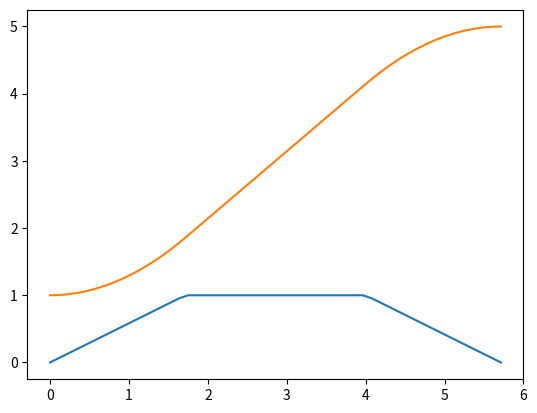

Recreate this plot in Python.

# =================================================================================================
# -- IMPORT ---------------------------------------------------------------------------------------
# =================================================================================================

import numpy as np 
import math 
import matplotlib.pyplot as plt 
import time 

# =================================================================================================
# -- MOTION KINEMATICS ----------------------------------------------------------------------------
# =================================================================================================

def ptp_duration(p_i, p_f, v_max, k):
	T = (p_f - p_i)/(v_max*(1 - k))
	return T

def acc_duration(T, k):
	T_a = T*k 
	return T_a

def acc(v_max, T_a):
	a = v_max/T_a
	return a 

def t_profile(T, n): 
	t = np.linspace(0, T, n)
	return t 

def p_profile(t, v_max, a, p_i, T, T_a):
	p_profile = np.zeros(t.shape)

	n_a = 0 
	for idx, t_idx in enumerate(t):
		if t_idx <= T_a:
			n_a = idx 
		else:
			break

	p_profile[0: n_a+1] 		= a/2*t[0: n_a+1]**2 + p_i
	p_profile[n_a+1: -n_a-1]  	= a*T_a**2/2 + v_max*(t[n_a+1: -n_a-1] - T_a) + p_i
	p_profile[-n_a-1:] 			= a*T_a**2/2 + v_max*(T - 2*T_a) + a/2*(T - T_a)**2 - a*T*(T - T_a) + a*T*t[-n_a-1:] - a*t[-n_a-1:]**2/2 + p_i

	return p_profile

def v_profile(t, v_max, a, T, T_a):
	v_profile = np.zeros(t.shape)

	n_a = 0 
	for idx, t_idx in enumerate(t):
		if t_idx <= T_a:
			n_a = idx 
		else:
			break

	v_profile[0: n_a+1] 		= a*t[0: n_a+1] 
	v_profile[n_a+1: -n_a-1]  	= v_max
	v_profile[-n_a-1:] 			= a*(T - t[-n_a-1:])
	return v_profile

# =================================================================================================
# -- MAIN ---------------------------------------------------------------------------------------
# =================================================================================================

def main():
	p_i = 1 	# initial position 
	p_f = 5 	# final position 
	v_max = 1 	# maximum velocity
	k = 0.3 	# T_a/T
	n = 50

	T = ptp_duration(p_i, p_f, v_max, k)	# duration of point to point movement from start to finish 
	T_a = acc_duration(T, k)				# duration of acceleration and deceleration 
	a = acc(v_max, T_a)						# returns the measure of acceleration 				

	time_profile = t_profile(T, n)							# returns time profile 
	position_profile = p_profile(time_profile, v_max, a, p_i, T, T_a)
	velocity_profile = v_profile(time_profile, v_max, a, T, T_a)			# returns velocity profile

	plt.plot(time_profile, velocity_profile)
	plt.show()

	plt.plot(time_profile, position_profile)
	plt.show()

# =================================================================================================
# ---------------------------------------------------------------------------------------------
# =================================================================================================

main()